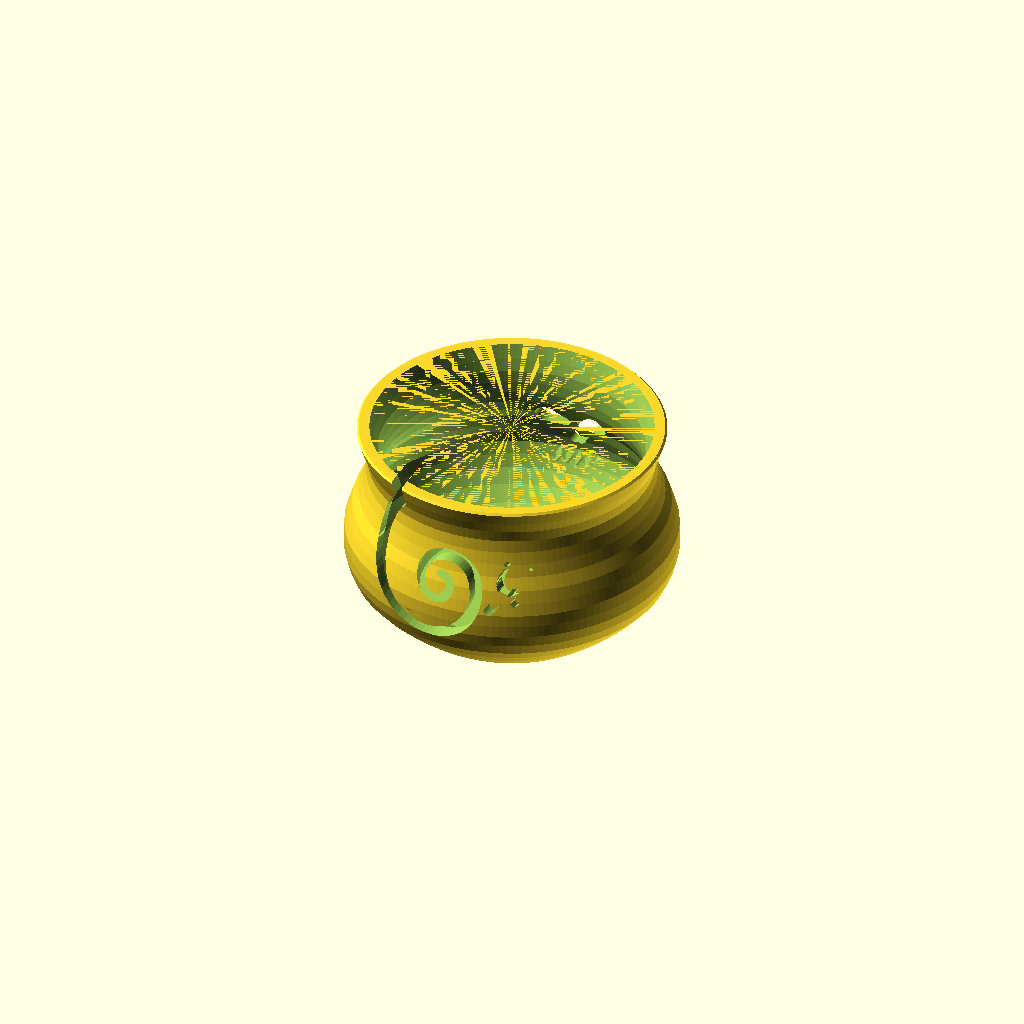
Cell 1 — every parameter at its default value.
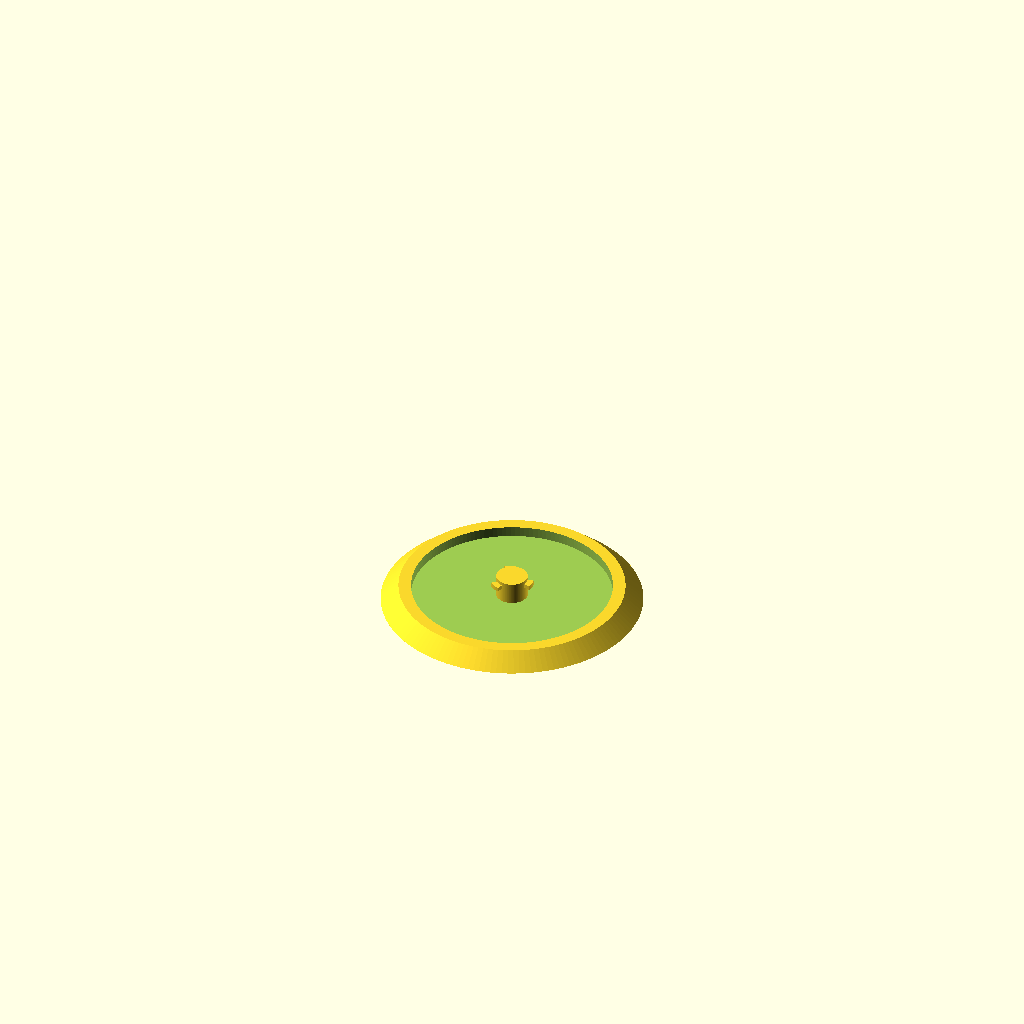
Cell 2 — part set to "cap", the other parameters unchanged.
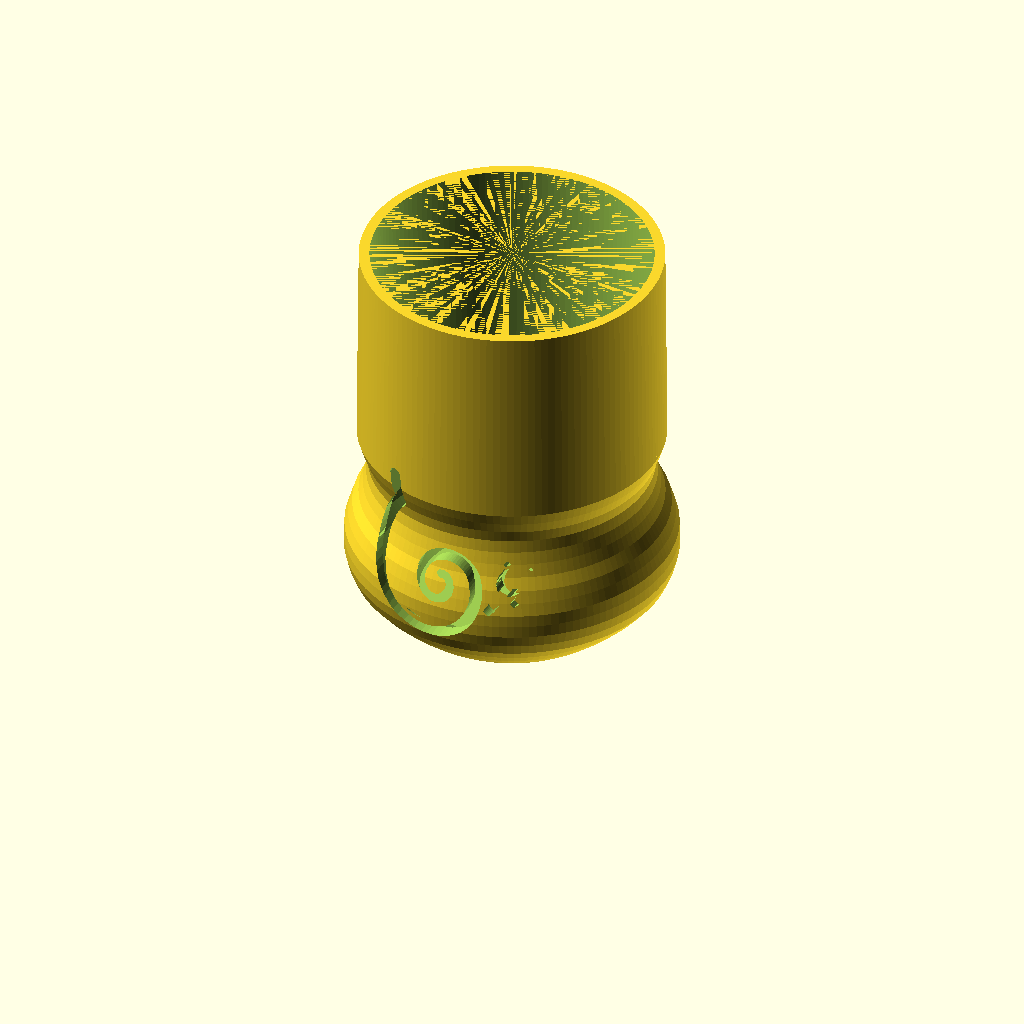
Cell 3: H = 200 (everything else at default).
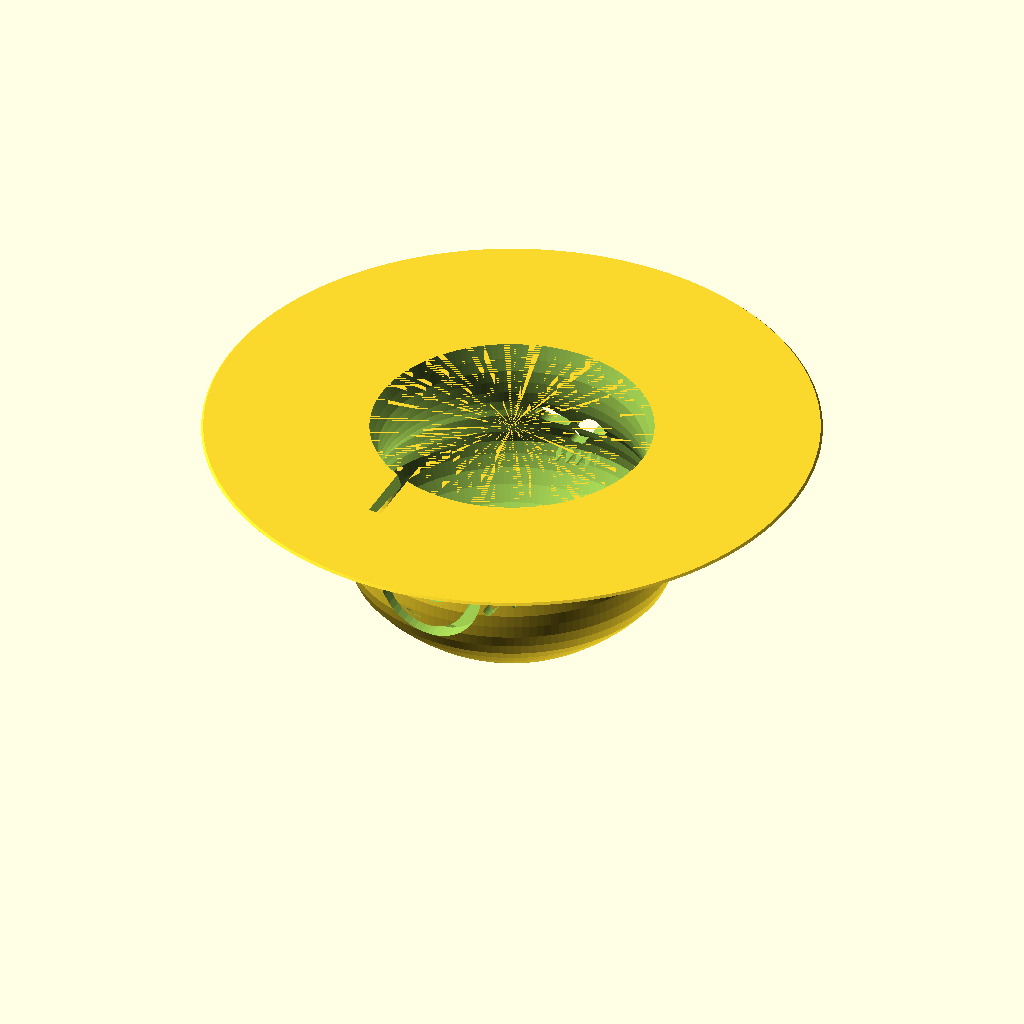
Cell 4: rim_lip = 147.8 (everything else at default).
All cells are drawn from one camera (rotation 55°, 0°, 25°, orthographic, colour scheme Cornfield), so only the parameter changes between them.
OpenSCAD source file projects/yarnbowl/goth_yarn_bowl.scad:
// Goth Yarn Bowl — "Nevermore edition" of yarn_bowl.scad.
// Same pot-bellied body, spiral yarn trap, and bayonet weighted base, but:
//   * back: large SKULL CAMEO — the halo around the face is recessed so the
//     skull stands proud (embossed without overhangs); the glaring eye sockets
//     and nasal cavity cut clean through, so the yarn colour glows through them
//   * front: the spiral trap keeps its curl; the dots become a crescent MOON
//     and diamond STARS (45-degree edges, print clean)
// Print the bowl rim-up in matte black. The cap from yarn_bowl.scad fits.
//
//   part = "bowl" | "cap" | "assembled" | "section"

/* [Which part] */
part = "bowl";        // [bowl, cap, assembled, section]

/* [Body profile] (radius mm at height z) */
H        = 100;
floor_z  = 8;
rim_lip  = 73.9;
belly_r  = 80;
neck_r   = 68.7;

/* [Yarn slot — coiled spiral trap] */
slot_azimuth = 0;
slot_mirror  = 0;
slot_cx      = -3;
slot_cz      = 56;
eye_r        = 4.0;
spiral_grow  = 0.00344;
spiral_sweep = 684;
spiral_phi0  = 90;
spiral_dir   = -1;
flame_w_max  = 6.5;
flame_w_min  = 4.5;

/* [Moon + stars] (u,v relative to motif center) */
moon_uv  = [34, 5];
moon_d   = 13;
moon_off = [3.2, 1.8];   // offset of the biting circle -> crescent
stars    = [ [26, -9, 3.6], [37, -5, 2.8], [31, 13, 2.4], [41, 10, 2.0] ];

/* [Skull cameo — back] */
skull_azimuth = 180;  // opposite the yarn slot
skull_cv      = 54;   // skull center height on the wall
engrave_d     = 1.5;  // cameo recess depth into the wall
halo_w        = 4;    // recessed halo band width around the skull

/* [Base] */
edge_chamfer = 1.0;

/* [Weighted base — bayonet bore] (identical to yarn_bowl.scad) */
weight_base = true;
bay_bore_d  = 16;
bay_clear   = 0.45;
bay_engage  = 6;
z_lip       = 2.0;
lug_t       = 2.0;
lug_arc     = 30;
entry_arc   = 38;
lock_travel = 70;
chan_extra  = 3.0;
n_lug       = 3;

/* [Weight cap] */
cap_foot_d  = 125;
cap_top_d   = 108;
cap_wall    = 3;
cap_floor   = 2.5;
cavity_h    = 5;
cavity_d    = 96;
lock_angle  = 60;

$fn = 140;

// ---- derived ----
post_d   = bay_bore_d - 2*bay_clear;
chan_rad = chan_extra + bay_clear;
lug_rad  = chan_extra - bay_clear;
z_seat   = cap_floor + cavity_h;

// ---- silhouettes (same as yarn_bowl.scad) ----
outer = [
  [0,0],[55-edge_chamfer,0],[55,edge_chamfer],[58,3],[65,9],[71,15],[76,21],
  [78.5,27],[79.9,33],[belly_r,39],[79.7,45],[78,51],[76,57],[73,63],[71,69],
  [69.4,75],[neck_r,81],[69.8,87],[72,93],[rim_lip,99],[rim_lip-1,H],[0,H]
];
inner = [
  [0,floor_z],[44,floor_z],[58,15],[65,21],[70,27],[73,33],[74.9,39],[73.8,45],
  [71.5,51],[70,57],[66.5,63],[64.5,69],[63.6,75],[63.5,81],[63.9,87],[65.5,93],
  [67.8,H],[0,H]
];

module body() {
  difference() {
    rotate_extrude($fn=$fn) polygon(outer);
    rotate_extrude($fn=$fn) polygon(inner);
  }
}

// ---- spiral trap (unchanged) ----
function fR(a)   = eye_r*exp(spiral_grow*a);
function fang(a) = spiral_phi0 + spiral_dir*a;
function fP(a)   = [slot_cx + fR(a)*cos(fang(a)), slot_cz + fR(a)*sin(fang(a))];
function fw(a)   = flame_w_min + (flame_w_max-flame_w_min)*(a/spiral_sweep);

module flame_2d() {
  step = 6;
  for (a = [0 : step : spiral_sweep - step])
    hull() {
      translate(fP(a))      circle(d = fw(a),      $fn=20);
      translate(fP(a+step)) circle(d = fw(a+step), $fn=20);
    }
  hull() {
    translate(fP(spiral_sweep)) circle(d = fw(spiral_sweep), $fn=20);
    translate(fP(spiral_sweep) + [-2, 16]) circle(d = flame_w_max, $fn=20);
  }
}

// ---- moon + diamond stars ----
module moon_2d() {
  difference() {
    circle(d = moon_d, $fn=60);
    translate(moon_off) circle(d = moon_d, $fn=60);
  }
}
module star_2d(s) { rotate(45) square(s, center = true); }

module motif_2d() {
  mirror([slot_mirror,0,0]) flame_2d();
  translate([slot_cx + moon_uv[0], slot_cz + moon_uv[1]]) moon_2d();
  for (s = stars)
    translate([slot_cx + s[0], slot_cz + s[1]]) star_2d(s[2]);
}

module slot_cut() {
  rotate([0,0,slot_azimuth])
    translate([0, -40, 0])
      rotate([90,0,0])
        linear_extrude(height = 52)
          motif_2d();
}

// ---- skull cameo ----
// Cameo trick: instead of raising the skull (overhang ledges), recess the
// BACKGROUND halo around it so the face stands proud of the recessed band.
// Eyes + nasal cut clean through the wall; teeth are shallow engraving.

module skull_outline_2d() {
  hull() {
    translate([0, 8]) scale([1, 0.92]) circle(24, $fn=80);   // cranium
    for (sx = [-1, 1]) translate([sx*10, -16]) circle(8, $fn=40); // jaw
  }
}

// glaring socket: small inner corner, big outer sweep, slanted up-and-out
module eye_2d(sx) {
  hull() {
    translate([sx*5,    3.5]) circle(3.2, $fn=30);
    translate([sx*12.5, 6.5]) circle(5.8, $fn=40);
  }
}

module nasal_2d() {
  for (sx = [-1, 1]) translate([sx*1.6, -8.5]) circle(2.3, $fn=30);
  polygon([[-3.8, -8], [3.8, -8], [0, -0.5]]);   // pointed top: self-supporting
}

module teeth_2d() {
  translate([0, -14.5]) square([25, 1.8], center = true);      // gum line
  for (x = [-10, -5, 0, 5, 10])
    translate([x, -18.5]) square([1.7, 8], center = true);     // tooth gaps
}

// prism aimed through the wall at an azimuth (same technique as slot_cut)
module wall_prism(az) {
  rotate([0,0,az]) translate([0,-40,0]) rotate([90,0,0])
    linear_extrude(height = 52)
      translate([0, skull_cv])
        children();
}

// the outermost `d` mm of the body's outer surface, following the curve
module outer_skin(d) {
  difference() {
    rotate_extrude($fn=$fn) polygon(outer);
    rotate_extrude($fn=$fn) offset(r = -d) polygon(outer);
  }
}

module skull_cuts() {
  intersection() {                       // recessed halo -> embossed face
    wall_prism(skull_azimuth)
      difference() {
        offset(r = halo_w) skull_outline_2d();
        skull_outline_2d();
      }
    outer_skin(engrave_d);
  }
  intersection() {                       // engraved teeth
    wall_prism(skull_azimuth) teeth_2d();
    outer_skin(engrave_d);
  }
  wall_prism(skull_azimuth) {            // through-cuts: eyes + nasal
    eye_2d(-1);
    eye_2d(1);
    nasal_2d();
  }
}

// ---- bayonet FEMALE (unchanged) ----
module bay_female() {
  cylinder(d = bay_bore_d, h = bay_engage + 0.1);
  for (i = [0:n_lug-1])
    rotate([0,0, i*360/n_lug + entry_arc/2])
      translate([0,0,z_lip])
        rotate_extrude(angle = lock_travel)
          translate([bay_bore_d/2, 0]) square([chan_rad, bay_engage - z_lip + 0.1]);
  for (i = [0:n_lug-1])
    rotate([0,0, i*360/n_lug - entry_arc/2])
      rotate_extrude(angle = entry_arc)
        translate([bay_bore_d/2, 0]) square([chan_rad, bay_engage + 0.1]);
}

module bowl() {
  difference() {
    body();
    slot_cut();
    skull_cuts();
    if (weight_base) bay_female();
  }
}

// ---- weight cap (unchanged — the yarn_bowl.scad cap also fits) ----
module cap_local() {
  difference() {
    cylinder(d1 = cap_foot_d, d2 = cap_top_d, h = z_seat);
    translate([0,0,cap_floor]) cylinder(d = cavity_d, h = cavity_h + 0.1);
  }
  cylinder(d = post_d, h = z_seat + (bay_engage - bay_clear));
  for (i = [0:n_lug-1])
    rotate([0,0, i*360/n_lug])
      translate([0,0, z_seat + z_lip])
        rotate([0,0,-lug_arc/2])
          rotate_extrude(angle = lug_arc)
            translate([post_d/2 - 0.4, 0])
              square([bay_bore_d/2 + lug_rad - post_d/2 + 0.4, lug_t]);
}

module cap_assembled() {
  rotate([0,0,lock_angle]) translate([0,0,-z_seat]) cap_local();
}

if (part == "cap") {
  cap_local();
} else if (part == "assembled") {
  bowl();
  color("Coral") cap_assembled();
} else if (part == "section") {
  difference() {
    union() { bowl(); color("Coral") cap_assembled(); }
    translate([belly_r, 0, H/2]) cube([2*belly_r, 4*belly_r, 2*H+30], center = true);
  }
} else {
  bowl();
}
Customizer parameters (derived from the source; name, type, default, range or options):
part: string, default "bowl", options "bowl", "cap", "assembled", "section"
H: number, default 100
floor_z: number, default 8
rim_lip: number, default 73.9
belly_r: number, default 80
neck_r: number, default 68.7
slot_azimuth: number, default 0
slot_mirror: number, default 0
slot_cx: number, default -3
slot_cz: number, default 56
eye_r: number, default 4
spiral_grow: number, default 0.00344
spiral_sweep: number, default 684
spiral_phi0: number, default 90
spiral_dir: number, default -1
flame_w_max: number, default 6.5
flame_w_min: number, default 4.5
moon_uv: vector, default [34, 5]
moon_d: number, default 13
moon_off: vector, default [3.2, 1.8]
skull_azimuth: number, default 180
skull_cv: number, default 54
engrave_d: number, default 1.5
halo_w: number, default 4
edge_chamfer: number, default 1
weight_base: bool, default true
bay_bore_d: number, default 16
bay_clear: number, default 0.45
bay_engage: number, default 6
z_lip: number, default 2
lug_t: number, default 2
lug_arc: number, default 30
entry_arc: number, default 38
lock_travel: number, default 70
chan_extra: number, default 3
n_lug: number, default 3
cap_foot_d: number, default 125
cap_top_d: number, default 108
cap_wall: number, default 3
cap_floor: number, default 2.5
cavity_h: number, default 5
cavity_d: number, default 96
lock_angle: number, default 60
